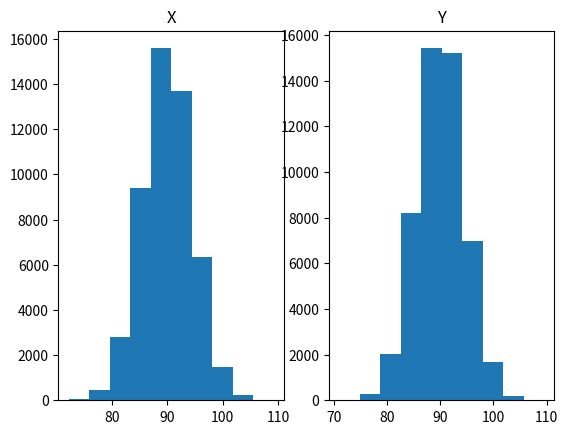

The script that saved this image:
import numpy as np
#import pandas as pd
import math
import matplotlib.pyplot as plt

_v = math.sqrt(20.0)
_m = 90.0

np.random.seed(521)
U1 = np.random.uniform(size = 50000)
U2 = np.random.uniform(size = 50000)
R = np.sqrt(-2 * np.log(U1))
Theta = 2 * np.pi * U2
X = R * np.cos(Theta)
Y = R * np.sin(Theta)

_X = _v * X + _m
_Y = _v * Y + _m

print(np.mean(_X), np.mean(_Y))
print(np.var(_X), np.var(_Y))

fig,(ax1,ax2) = plt.subplots(1,2)
temp = ax1.hist(_X)
ax1.set_title("X")
temp = ax2.hist(_Y)
ax2.set_title("Y")
plt.show()